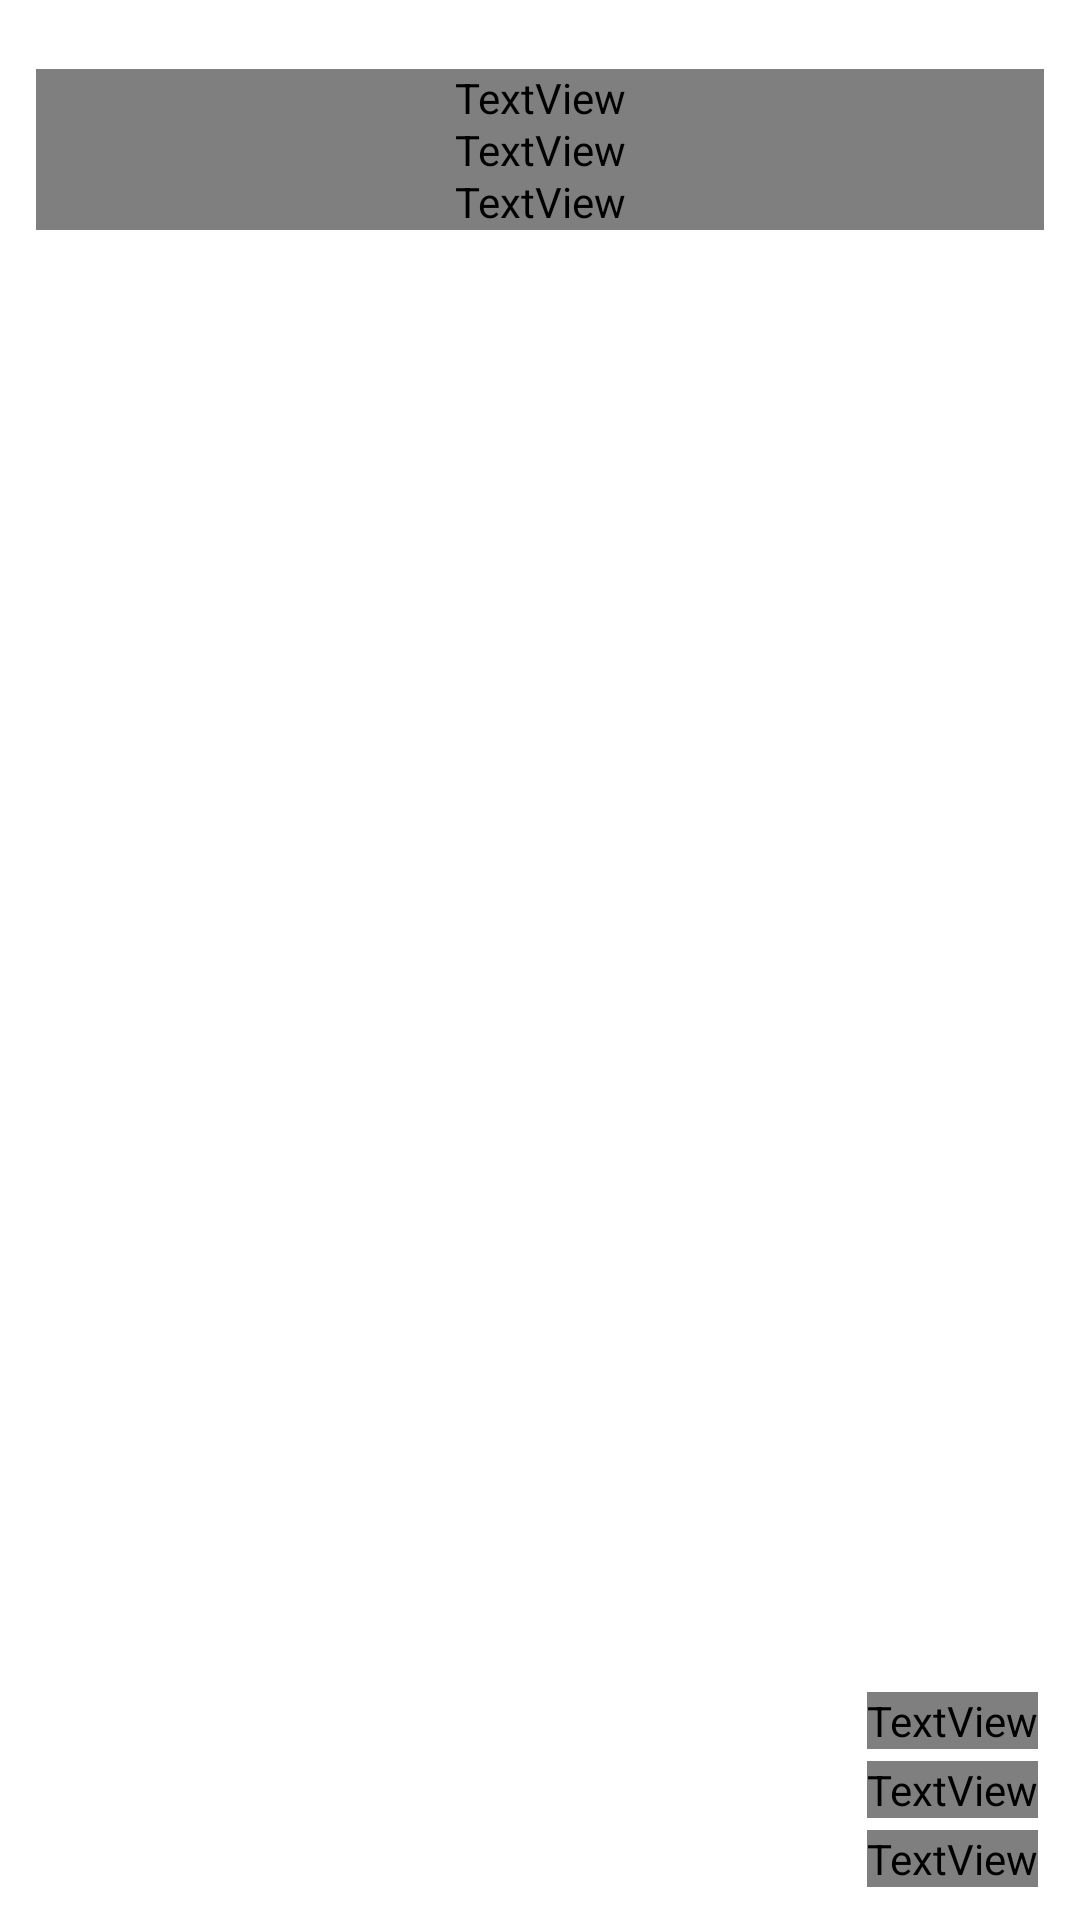

Produce the Android XML layout that renders to this screen, including the resource entries it uses.
<!-- AndroidManifest.xml: fallback theme Theme.MaterialComponents.DayNight.NoActionBar -->
<!-- res/layout/prayer_widget_hero_small.xml -->
<?xml version="1.0" encoding="utf-8"?>
<FrameLayout xmlns:android="http://schemas.android.com/apk/res/android"
    android:id="@+id/prayer_widget_root"
    android:layout_width="match_parent"
    android:layout_height="match_parent">

    <ImageView
        android:id="@+id/prayer_widget_background"
        android:layout_width="match_parent"
        android:layout_height="match_parent"
        android:scaleType="fitXY"
        android:contentDescription="@null" />

    <LinearLayout
        android:layout_width="match_parent"
        android:layout_height="match_parent"
        android:orientation="vertical"
        android:gravity="center_vertical"
        android:paddingHorizontal="12dp"
        android:paddingVertical="10dp">

        
        <TextView
            android:id="@+id/prayer_widget_label"
            android:layout_width="match_parent"
            android:layout_height="wrap_content"
            android:textSize="11sp"
            android:maxLines="1"
            android:includeFontPadding="false"
            android:ellipsize="end" />

        
        <TextView
            android:id="@+id/prayer_widget_next_name"
            android:layout_width="match_parent"
            android:layout_height="wrap_content"
            android:textSize="18sp"
            android:textStyle="bold"
            android:fontFamily="@font/amiri_bold"
            android:maxLines="1"
            android:ellipsize="end"
            android:includeFontPadding="false"
            android:layout_marginTop="0dp" />

        
        <TextView
            android:id="@+id/prayer_widget_next_time"
            android:layout_width="match_parent"
            android:layout_height="wrap_content"
            android:textSize="22sp"
            android:textStyle="bold"
            android:fontFamily="@font/amiri_bold"
            android:maxLines="1"
            android:includeFontPadding="false"
            android:layout_marginTop="-2dp" />

        
        <TextView
            android:id="@+id/prayer_widget_countdown_static"
            android:layout_width="match_parent"
            android:layout_height="wrap_content"
            android:textSize="16sp"
            android:textStyle="bold"
            android:fontFamily="@font/amiri_bold"
            android:maxLines="1"
            android:includeFontPadding="false"
            android:layout_marginTop="-2dp" />

        
        <FrameLayout
            android:layout_width="match_parent"
            android:layout_height="0dp"
            android:layout_weight="1" />

        
        <ImageView
            android:id="@+id/prayer_widget_divider"
            android:layout_width="match_parent"
            android:layout_height="1dp"
            android:layout_marginBottom="4dp"
            android:alpha="0.15"
            android:contentDescription="@null" />

        
        <LinearLayout
            android:id="@+id/prayer_widget_upcoming_1"
            android:layout_width="match_parent"
            android:layout_height="wrap_content"
            android:orientation="horizontal"
            android:paddingHorizontal="2dp"
            android:paddingVertical="1dp">
            <TextView
                android:id="@+id/prayer_widget_upcoming_1_name"
                android:layout_width="0dp"
                android:layout_height="wrap_content"
                android:layout_weight="1"
                android:textSize="11sp"
                android:maxLines="1"
                android:ellipsize="end" />
            <TextView
                android:id="@+id/prayer_widget_upcoming_1_time"
                android:layout_width="wrap_content"
                android:layout_height="wrap_content"
                android:textSize="11sp"
                android:fontFamily="@font/amiri_bold"
                android:maxLines="1" />
        </LinearLayout>

        <LinearLayout
            android:id="@+id/prayer_widget_upcoming_2"
            android:layout_width="match_parent"
            android:layout_height="wrap_content"
            android:orientation="horizontal"
            android:layout_marginTop="2dp"
            android:paddingHorizontal="2dp"
            android:paddingVertical="1dp">
            <TextView
                android:id="@+id/prayer_widget_upcoming_2_name"
                android:layout_width="0dp"
                android:layout_height="wrap_content"
                android:layout_weight="1"
                android:textSize="11sp"
                android:maxLines="1"
                android:ellipsize="end" />
            <TextView
                android:id="@+id/prayer_widget_upcoming_2_time"
                android:layout_width="wrap_content"
                android:layout_height="wrap_content"
                android:textSize="11sp"
                android:fontFamily="@font/amiri_bold"
                android:maxLines="1" />
        </LinearLayout>

        <LinearLayout
            android:id="@+id/prayer_widget_upcoming_3"
            android:layout_width="match_parent"
            android:layout_height="wrap_content"
            android:orientation="horizontal"
            android:layout_marginTop="2dp"
            android:paddingHorizontal="2dp"
            android:paddingVertical="1dp">
            <TextView
                android:id="@+id/prayer_widget_upcoming_3_name"
                android:layout_width="0dp"
                android:layout_height="wrap_content"
                android:layout_weight="1"
                android:textSize="11sp"
                android:maxLines="1"
                android:ellipsize="end" />
            <TextView
                android:id="@+id/prayer_widget_upcoming_3_time"
                android:layout_width="wrap_content"
                android:layout_height="wrap_content"
                android:textSize="11sp"
                android:fontFamily="@font/amiri_bold"
                android:maxLines="1" />
        </LinearLayout>

    </LinearLayout>
</FrameLayout>
<!-- resources referenced by this layout -->
<resources>

</resources>
